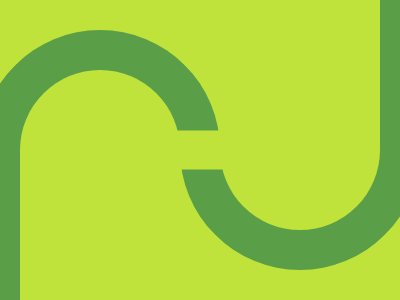

Write the HTML and CSS that draws this image.

<!-- file: index.html -->
<!DOCTYPE html>
<html lang="en">
  <head>
    <meta charset="UTF-8" />
    <meta name="viewport" content="width=device-width, initial-scale=1.0" />
    <link rel="stylesheet" type="text/css" href="styles.css" />
    <title>Feb05</title>
  </head>
  <body>
    <div class="wrap">
      <div class="left"></div>
      <div class="right"></div>
      <div class="line"></div>
    </div>
  </body>
</html>


/* file: styles.css */
* { margin: 0; }
body {
  transform: translate(-50%, -50%);
  position: absolute;
  top: 50%;
  left: 50%;
}
.wrap {
  width: 400px;
  height: 400px;
  background: #BFE33A;
  
  display: flex;
  justify-content: center;
  align-items: center;
  overflow: hidden;
}

.left, .right {
  width: 160px;
  height: 160px;
  margin: 0 -20px;
  
  border: 40px solid #5A9F48;
  border-bottom-color: transparent;
  border-right-color: transparent;
  border-radius: 50%;
}
.left { rotate: 45deg; }
.right { rotate: -135deg; }

.line {
  transform: translate(-50%, -50%);
  position: absolute;
  top: 50%;
  left: 50%;
  
  width: 80px;
  height: 39px;
  background: #BFE33A;
}
  
.line::before,
.line::after {
  content: '';
  transform: translate(-50%, -50%);
  position: absolute;
  
  width: 20px;
  height: 225px;
  background: #5A9F48;
}
.line::before {  top: 275%; left: -188%; }
.line::after {  top: -175%; left: 287%; }